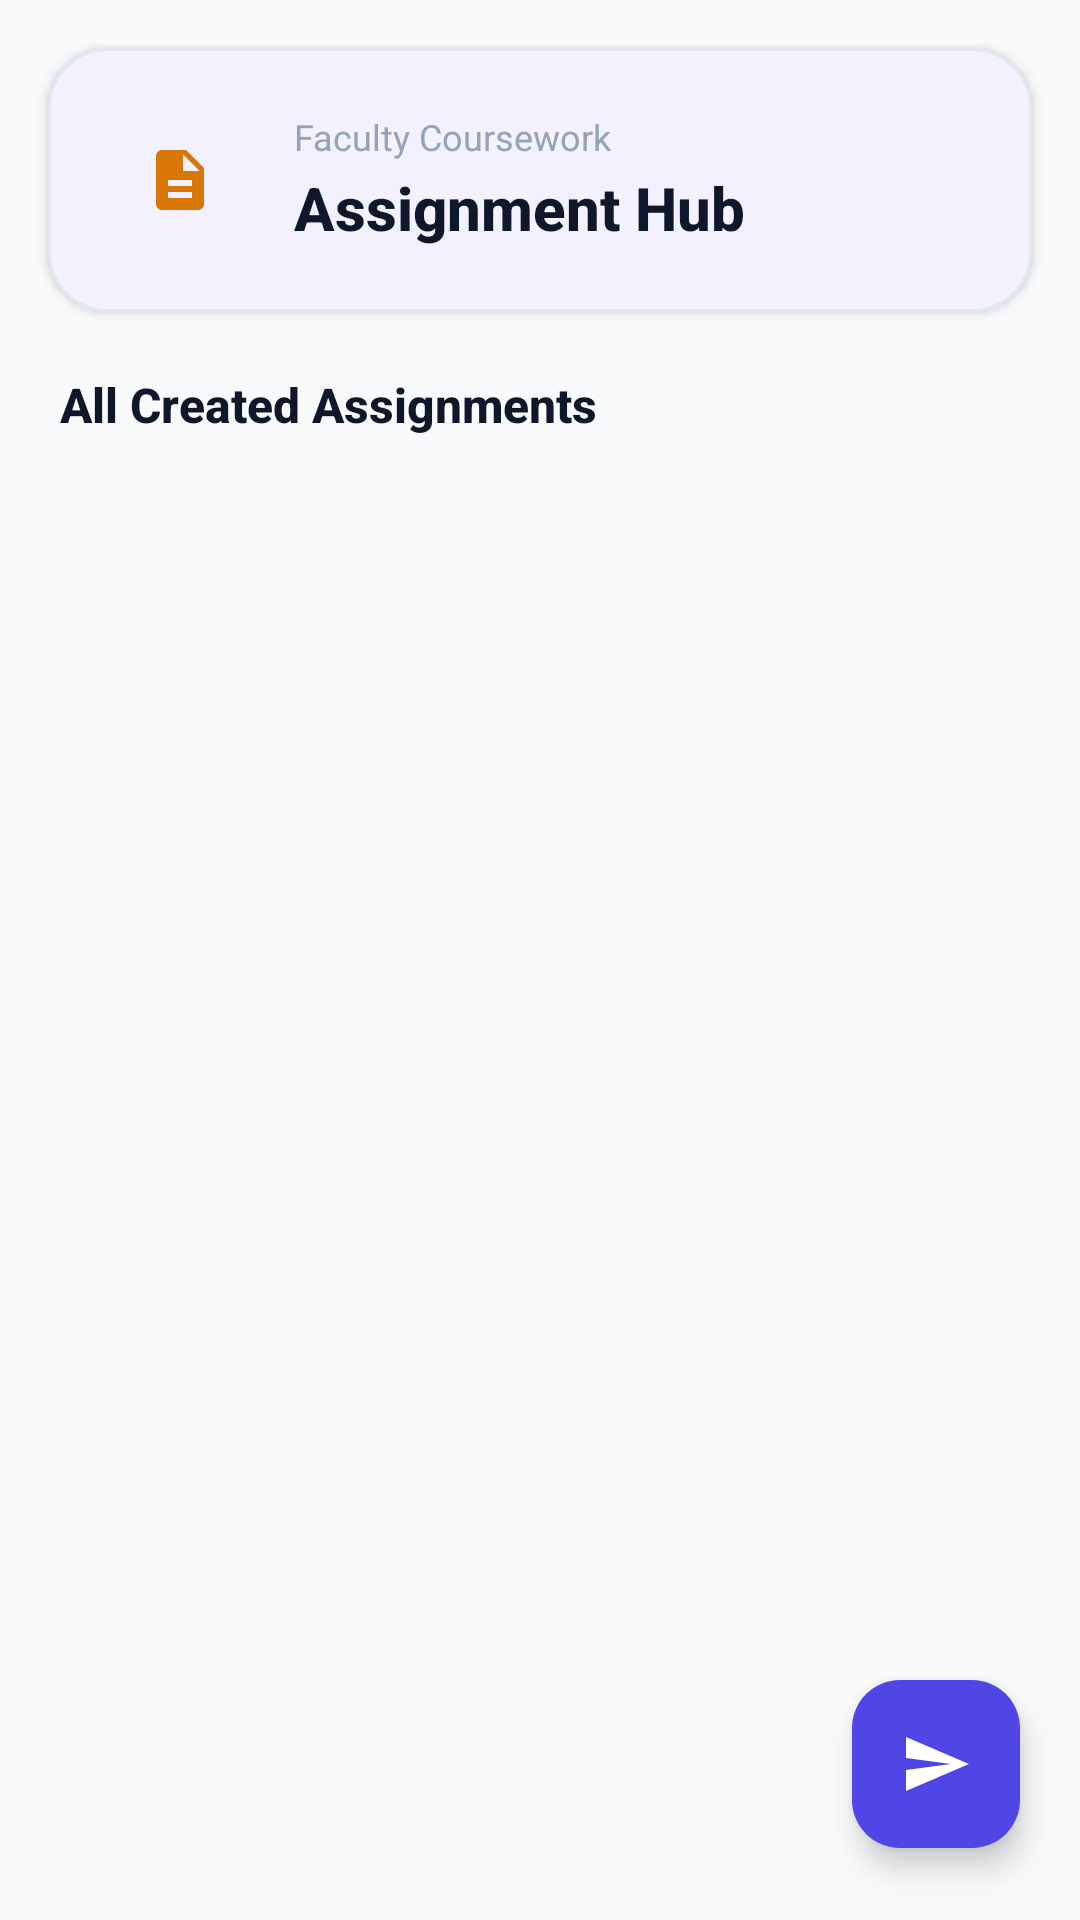

Produce the Android XML layout that renders to this screen, including the resource entries it uses.
<!-- AndroidManifest.xml: application theme Theme.Reater -->
<!-- res/layout/fragment_teacher_assignment.xml -->
<?xml version="1.0" encoding="utf-8"?>
<androidx.constraintlayout.widget.ConstraintLayout
    xmlns:android="http://schemas.android.com/apk/res/android"
    xmlns:app="http://schemas.android.com/apk/res-auto"
    xmlns:tools="http://schemas.android.com/tools"
    android:layout_width="match_parent"
    android:layout_height="match_parent"
    android:background="@color/academic_canvas"
    tools:context=".teacherapp.fragments.TeacherAssignments.TeacherAssignmentFragment">

    
    <com.google.android.material.card.MaterialCardView
        android:id="@+id/constraintLayout7"
        android:layout_width="0dp"
        android:layout_height="wrap_content"
        android:layout_marginHorizontal="16dp"
        android:layout_marginTop="16dp"
        app:cardBackgroundColor="@color/academic_card"
        app:cardCornerRadius="20dp"
        app:cardElevation="2dp"
        app:strokeColor="@color/academic_stroke"
        app:strokeWidth="1dp"
        app:layout_constraintEnd_toEndOf="parent"
        app:layout_constraintStart_toStartOf="parent"
        app:layout_constraintTop_toTopOf="parent">

        <androidx.constraintlayout.widget.ConstraintLayout
            android:layout_width="match_parent"
            android:layout_height="wrap_content"
            android:padding="20dp">

            <FrameLayout
                android:id="@+id/icon_card_container"
                android:layout_width="48dp"
                android:layout_height="48dp"
                android:background="@drawable/circle_white_bg"
                android:backgroundTint="@color/badge_amber_bg"
                app:layout_constraintBottom_toBottomOf="parent"
                app:layout_constraintStart_toStartOf="parent"
                app:layout_constraintTop_toTopOf="parent">

                <ImageView
                    android:id="@+id/imageView41"
                    android:layout_width="24dp"
                    android:layout_height="24dp"
                    android:layout_gravity="center"
                    app:tint="@color/badge_amber_tint"
                    android:src="@drawable/ic_baseline_insert_drive_file_24" />
            </FrameLayout>

            <LinearLayout
                android:layout_width="0dp"
                android:layout_height="wrap_content"
                android:layout_marginStart="14dp"
                android:orientation="vertical"
                app:layout_constraintBottom_toBottomOf="parent"
                app:layout_constraintEnd_toEndOf="parent"
                app:layout_constraintStart_toEndOf="@+id/icon_card_container"
                app:layout_constraintTop_toTopOf="parent">

                <TextView
                    android:id="@+id/textView73"
                    android:layout_width="wrap_content"
                    android:layout_height="wrap_content"
                    android:fontFamily="sans-serif"
                    android:text="Faculty Coursework"
                    android:textColor="@color/academic_text_muted"
                    android:textSize="12sp" />

                <TextView
                    android:id="@+id/textView72"
                    android:layout_width="wrap_content"
                    android:layout_height="wrap_content"
                    android:layout_marginTop="2dp"
                    android:fontFamily="sans-serif-medium"
                    android:text="Assignment Hub"
                    android:textColor="@color/academic_text_primary"
                    android:textSize="20sp"
                    android:textStyle="bold" />
            </LinearLayout>

        </androidx.constraintlayout.widget.ConstraintLayout>
    </com.google.android.material.card.MaterialCardView>

    
    <TextView
        android:id="@+id/textView67"
        android:layout_width="0dp"
        android:layout_height="wrap_content"
        android:layout_marginStart="20dp"
        android:layout_marginTop="20dp"
        android:layout_marginEnd="20dp"
        android:fontFamily="sans-serif-medium"
        android:text="All Created Assignments"
        android:textColor="@color/academic_text_primary"
        android:textSize="16sp"
        android:textStyle="bold"
        app:layout_constraintEnd_toEndOf="parent"
        app:layout_constraintStart_toStartOf="parent"
        app:layout_constraintTop_toBottomOf="@+id/constraintLayout7" />

    
    <androidx.recyclerview.widget.RecyclerView
        android:id="@+id/teacherRV"
        android:layout_width="0dp"
        android:layout_height="0dp"
        android:layout_marginTop="10dp"
        android:clipToPadding="false"
        android:paddingBottom="80dp"
        app:layout_constraintBottom_toBottomOf="parent"
        app:layout_constraintEnd_toEndOf="parent"
        app:layout_constraintStart_toStartOf="parent"
        app:layout_constraintTop_toBottomOf="@+id/textView67" />

    
    <com.google.android.material.floatingactionbutton.FloatingActionButton
        android:id="@+id/floatingActionButton"
        android:layout_width="wrap_content"
        android:layout_height="wrap_content"
        android:layout_marginEnd="20dp"
        android:layout_marginBottom="24dp"
        android:clickable="true"
        android:focusable="true"
        app:backgroundTint="@color/academic_indigo"
        app:elevation="6dp"
        app:srcCompat="@drawable/ic_baseline_send_24"
        app:tint="@android:color/white"
        app:layout_constraintBottom_toBottomOf="parent"
        app:layout_constraintEnd_toEndOf="parent" />

</androidx.constraintlayout.widget.ConstraintLayout>
<!-- resources referenced by this layout -->
<resources>
  <color name="academic_canvas">#F8FAFC</color>
  <color name="academic_card">#FFFFFF</color>
  <color name="academic_indigo">#4F46E5</color>
  <color name="academic_stroke">#E2E8F0</color>
  <color name="academic_text_muted">#94A3B8</color>
  <color name="academic_text_primary">#0F172A</color>
  <color name="badge_amber_bg">#FFFBEB</color>
  <color name="badge_amber_tint">#D97706</color>
  <!-- drawable ic_baseline_insert_drive_file_24 (drawable) -->
  ﻿<vector xmlns:android="http://schemas.android.com/apk/res/android"
      android:width="24dp"
      android:height="24dp"
      android:viewportWidth="24.0"
      android:viewportHeight="24.0">
      <path
          android:fillColor="#FF000000"
          android:pathData="M14,2H6C4.9,2 4.01,2.9 4.01,4L4,20c0,1.1 0.89,2 1.99,2H18c1.1,0 2,-0.9 2,-2V8L14,2zM16,18H8V16h8v2zM16,14H8V12h8v2zM13,9V3.5L18.5,9H13z"/>
  </vector>
  <!-- drawable ic_baseline_send_24 (drawable) -->
  <vector xmlns:android="http://schemas.android.com/apk/res/android"
      android:width="24dp"
      android:height="24dp"
      android:viewportWidth="24"
      android:viewportHeight="24"
      android:tint="@color/colorOnPrimary"
      android:autoMirrored="true">
    <path
        android:fillColor="@color/colorPrimary"
        android:pathData="M2.01,21L23,12 2.01,3 2,10l15,2 -15,2z"/>
  </vector>
  <style name="Theme.Reater" parent="Theme.Material3.DayNight.NoActionBar">
          
          <item name="colorPrimary">@color/academic_indigo</item>
          <item name="colorOnPrimary">@color/white</item>
          <item name="colorPrimaryContainer">@color/academic_indigo_bg</item>
          <item name="colorOnPrimaryContainer">@color/academic_indigo</item>
          <item name="colorSecondary">@color/academic_emerald</item>
          <item name="colorOnSecondary">@color/white</item>
          <item name="colorSecondaryContainer">@color/academic_emerald_bg</item>
          <item name="colorOnSecondaryContainer">@color/academic_emerald</item>
          <item name="colorTertiary">@color/academic_amber</item>
          <item name="colorOnTertiary">@color/white</item>
          <item name="colorTertiaryContainer">@color/academic_amber_bg</item>
          <item name="colorOnTertiaryContainer">@color/academic_amber</item>
          <item name="colorError">@color/colorError</item>
          <item name="colorOnError">@color/colorOnError</item>
          <item name="colorSurface">@color/academic_card</item>
          <item name="colorOnSurface">@color/academic_text_primary</item>
          <item name="colorSurfaceVariant">@color/academic_stroke_light</item>
          <item name="colorOnSurfaceVariant">@color/academic_text_secondary</item>
  
          
          <item name="android:colorBackground">@color/academic_canvas</item>
          <item name="android:statusBarColor" tools:targetApi="m">@color/academic_canvas</item>
          <item name="android:windowLightStatusBar" tools:targetApi="m">true</item>
  
          
          <item name="android:fontFamily">sans-serif</item>
      </style>
  <color name="colorOnPrimary">#FFFFFF</color>
  <color name="colorPrimary">#1976D2</color>
  <color name="white">#FFFFFF</color>
  <color name="academic_indigo_bg">#EEF2FF</color>
  <color name="academic_emerald">#059669</color>
  <color name="academic_emerald_bg">#ECFDF5</color>
  <color name="academic_amber">#D97706</color>
  <color name="academic_amber_bg">#FFFBEB</color>
  <color name="colorError">#D32F2F</color>
  <color name="colorOnError">#FFFFFF</color>
  <color name="academic_stroke_light">#F1F5F9</color>
  <color name="academic_text_secondary">#64748B</color>
</resources>
